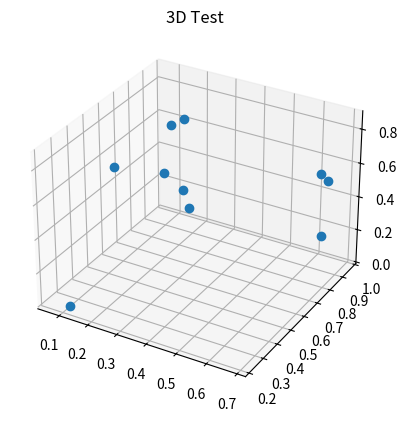

Here is the Python script that generated this plot:
import numpy as np
import matplotlib.pyplot as plt
import matplotlib.animation
from   mpl_toolkits.mplot3d import Axes3D

numRobots = 10
pos3d = np.random.uniform(0, 1, (numRobots, 3)) # numRobots*3

def update_graph(num):
    global pos3d
    d_pos = 0.01 * np.random.uniform(0, 1, (numRobots, 3)) - 0.005
    pos3d = pos3d + d_pos
    graph.set_data(pos3d[:, 0], pos3d[:, 1])
    graph.set_3d_properties(pos3d[:, 2])
    title.set_text('3D Test, time={}s'.format(num))

fig = plt.figure()
ax = fig.add_subplot(111, projection='3d')
title = ax.set_title('3D Test')
graph, = ax.plot(pos3d[:, 0], pos3d[:, 1], pos3d[:, 2], linestyle="", marker="o")

# Delay 10ms between two frames
ani = matplotlib.animation.FuncAnimation(fig, update_graph, None, interval=10)
plt.show()

# -- another 3D animation -- #
# import numpy as np
# import matplotlib.pyplot as plt
# import matplotlib.animation
# from   mpl_toolkits.mplot3d import Axes3D

# numRobots = 10
# pos3d = np.random.uniform(0, 1, (numRobots, 3)) # numRobots*3

# def update_graph(num):
#     global pos3d
#     d_pos = 0.01 * np.random.uniform(0, 1, (numRobots, 3)) - 0.005
#     pos3d = pos3d + d_pos
#     graph._offsets3d = (pos3d[:, 0], pos3d[:, 1], pos3d[:, 2])
#     title.set_text('3D Test, time={}s'.format(num))

# fig = plt.figure()
# ax = fig.add_subplot(111, projection='3d')
# title = ax.set_title('3D Test')
# graph = ax.scatter(pos3d[:, 0], pos3d[:, 1], pos3d[:, 2])

# # Delay 10ms between two frames
# ani = matplotlib.animation.FuncAnimation(fig, update_graph, None, interval=10)
# plt.show()
